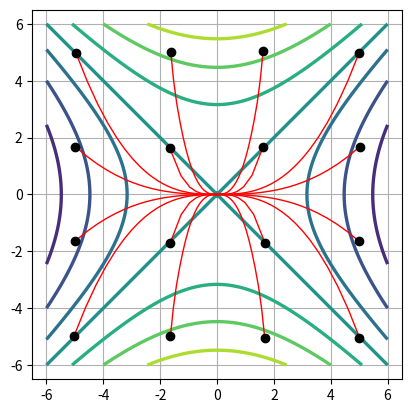

Here is the Python script that generated this plot: (Note: this script raises an exception after producing the figure.)
import numpy as np

import matplotlib.pyplot as plt
import random
e=2.718281828
func= lambda x,y :-x**2 + y**2
class optim():
    def __init__(self,entry_x,entry_y,vf_x,vf_y,func):
        self.grad=np.zeros((2))
        self.xy=np.array([float(entry_x),float(entry_y)])
        self.phase_vec=np.array([vf_x,vf_y])
        self.func=func
        self.coef_grad=0.4
        self.step=0
        self.prev_maxgrad=1e100

        self.vk=np.zeros((2))
        self.Gk=0
        

    def mirror(self):
        mul_res=np.sum(self.phase_vec*self.grad)
        sqr_res=np.sum(self.phase_vec*self.phase_vec)
        mirror_grad_cos=min(0.4,abs(mul_res/(sqr_res*np.sum(self.grad*self.grad))**0.5))
        #print( f"pre-mirr_g cos {abs(mul_res/(sqr_res*np.sum(self.grad*self.grad))**0.5)}")
        #print (f"mirrorgrad cos {mirror_grad_cos}")
        self.grad=np.subtract(self.grad,(1+mirror_grad_cos)*np.multiply(mul_res/sqr_res,self.phase_vec))
    
    def get_grad(self):
        dx=lambda x,y,f:(-f(x-0.001,y)+f(x+0.001,y))/0.002
        dy=lambda x,y,f:(-f(x,y-0.001)+f(x,y+0.001))/0.002
        grad=np.array([dx(self.xy[0],self.xy[1],self.func),dy(self.xy[0],self.xy[1],self.func)])
        return grad, max(abs(grad))
    
    def apply_grad(self):    
        self.xy-=self.grad*self.coef_grad
    
    def proceed(self):
        self.xs=[self.xy[0]]
        self.ys=[self.xy[1]]
        while(self.move_DoFs()>0.001):
            #print(f"step {self.step} ({self.xy[0]}, {self.xy[1]})")
            self.xs.append(self.xy[0])
            self.ys.append(self.xy[1])
            #input()
            if self.step>=100000:
                print("!!!!!")
                break
        print(f"step {self.step} ({self.xy[0]}, {self.xy[1]})")
        self.get_grad()
        print(f"get      {self.grad}")

        self.mirror()
        print(f"mirrored {self.grad}\nv = {self.phase_vec}")

        return self.xs,self.ys
  
    def move_DoFs(self):
        b1=0.9
        b2=0.99
        eps=1e-8
        TRUST_RAD=1
        
        self.grad, maxgrad=self.get_grad()
        self.mirror()
        if(maxgrad*self.coef_grad>TRUST_RAD):
            self.coef_grad=TRUST_RAD/maxgrad

        if self.step>20:
            #ADAM
            self.vk = b1*self.vk + (1-b1)*self.grad*self.coef_grad
            self.Gk = b2*self.Gk + (1-b2)*np.sum(self.grad*self.grad)*self.coef_grad**2
            self.xy=self.xy - 4.e-3*(self.Gk+eps)**(-0.5) * self.vk
            
        else:#GD - потому что первые 20 происходит значительная смена параметров, и нечего давать её в инерционный алгоритм
            self.apply_grad()
        
        self.step+=1
        if maxgrad<self.prev_maxgrad:
            self.coef_grad*=1.01
        elif maxgrad>self.prev_maxgrad:
            self.coef_grad*=0.9
            if self.coef_grad<0.4:
                self.coef_grad=0.4
        
        #print(f"coef grad {self.coef_grad}")
        self.prev_maxgrad=maxgrad
        return maxgrad

def frange(x, y, jump):
  n=0
  while x+n*jump < y:
    yield x+n*jump
    n+=1

plt.axes().set_aspect(1)  
plt.grid(zorder=0)

xc, yc = np.meshgrid(np.linspace(-6, 6, 100),  
                   np.linspace(-6, 6, 100)) 
plt.contour(xc, yc, func(xc,yc),linewidths=2.4,zorder=2) 


J_MIN=-5
J_MAX=5
I_MIN=-5
I_MAX=5

for i in frange (I_MIN,I_MAX+1,3.333):
    for j in frange(J_MIN,J_MAX+1,3.333):
        trace=optim(i+(random.random()-0.5)/10,j+(random.random()-0.5)/10,1,0,func)
        xs,ys=trace.proceed()

        #color_tuple=(((i-I_MIN)/(I_MAX-I_MIN))**2/2+0.5,(1-((j-J_MIN)/(J_MAX-J_MIN)+(j-J_MIN)/(J_MAX-J_MIN))/2)**2,((j-J_MIN)/(J_MAX-J_MIN))**2)
        color_tuple=(1,0,0)
        plt.plot(xs, ys,color=color_tuple,linewidth=1,zorder=2*(3+(i-I_MIN)*(J_MAX-J_MIN)+(j-J_MIN)))
        plt.scatter([xs[0]], [ys[0]],color="black",linewidth=1,zorder=2*(3+(i-I_MIN)*(J_MAX-J_MIN)+(j-J_MIN))+1)
        
        trace=0
 
'''
I_MIN=-3.1415+3.1415/32
I_MAX=3.1415

for i in frange (I_MIN,I_MAX+0.1,3.1415*2/16):
    trace=optim(np.sin(i)/1.2,np.cos(i)/1.2,np.sin(i),np.cos(i),func)
    xs,ys=trace.proceed()

    #color_tuple=(((i-I_MIN)/(I_MAX-I_MIN))**2/2+0.5,(1-((j-J_MIN)/(J_MAX-J_MIN)+(j-J_MIN)/(J_MAX-J_MIN))/2)**2,((j-J_MIN)/(J_MAX-J_MIN))**2)
    color_tuple=(random.random(),random.random()/10,random.random()/10)
    plt.plot(xs, ys,color=color_tuple,linewidth=1,zorder=2*(3+(i-I_MIN)))
    plt.scatter([xs[0]], [ys[0]],color="black",linewidth=1,zorder=2*(3+(i-I_MIN))+1)
    trace=0
'''
plt.xlim(-6.5, 6.5) 
plt.ylim(-6.5, 6.5) 

plt.savefig("pictures/fig_trace_multiple_points_saddle",dpi=300)